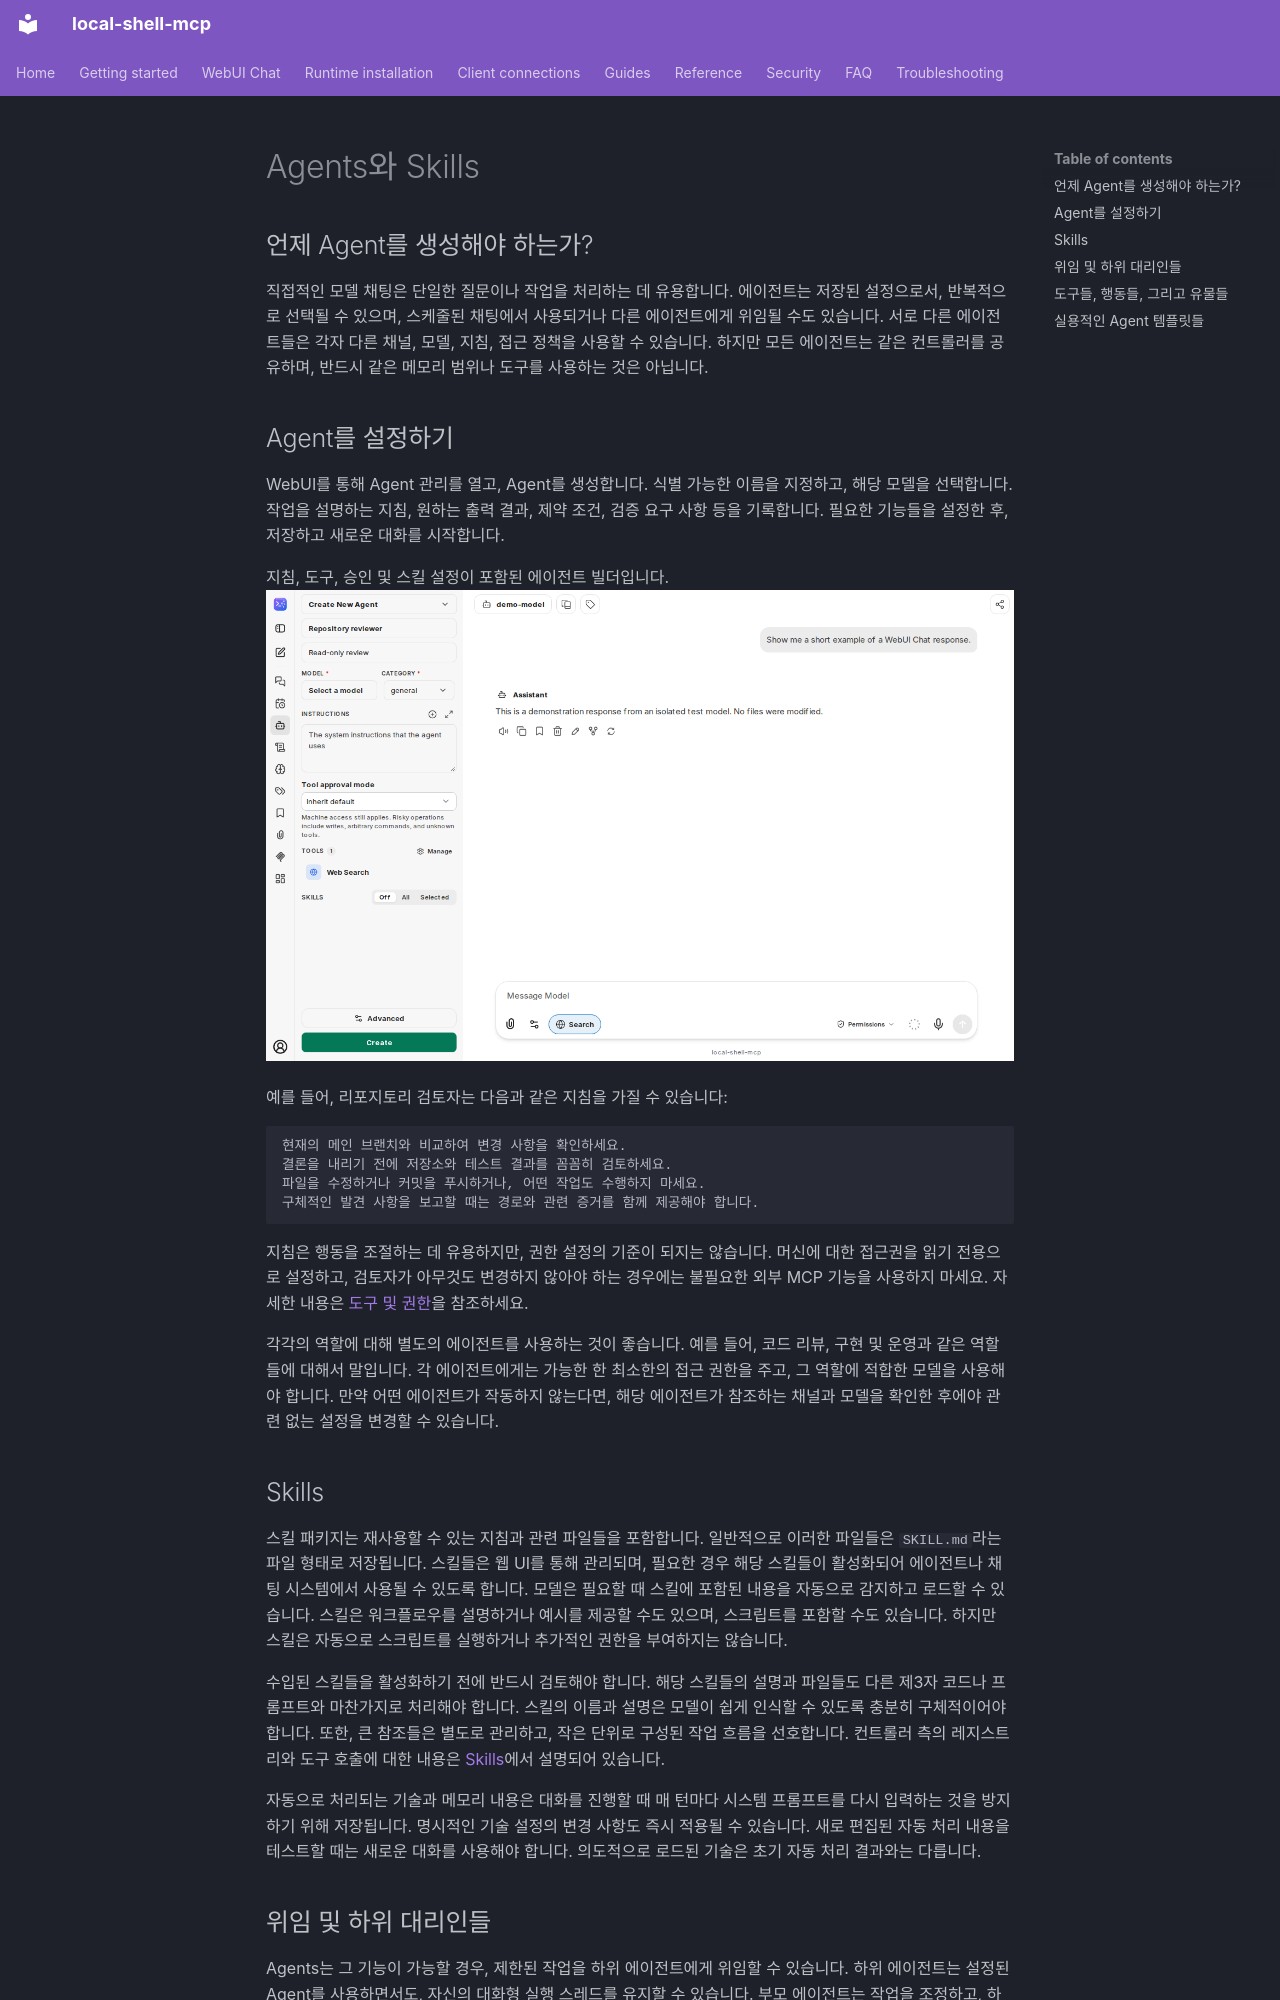

repository: fwerkor/local-shell-mcp · page: chat/agents.ko/index.html · generator: mkdocs

<!-- i18n-source-sha256: d33afa60bf803b367c950dbadf80fa77167568a970adcac204cdea7e9e965e45 -->
<!-- Machine-assisted translation; English source is authoritative. -->
# Agents와 Skills

## 언제 Agent를 생성해야 하는가?

직접적인 모델 채팅은 단일한 질문이나 작업을 처리하는 데 유용합니다. 에이전트는 저장된 설정으로서, 반복적으로 선택될 수 있으며, 스케줄된 채팅에서 사용되거나 다른 에이전트에게 위임될 수도 있습니다. 서로 다른 에이전트들은 각자 다른 채널, 모델, 지침, 접근 정책을 사용할 수 있습니다. 하지만 모든 에이전트는 같은 컨트롤러를 공유하며, 반드시 같은 메모리 범위나 도구를 사용하는 것은 아닙니다.

## Agent를 설정하기

WebUI를 통해 Agent 관리를 열고, Agent를 생성합니다. 식별 가능한 이름을 지정하고, 해당 모델을 선택합니다. 작업을 설명하는 지침, 원하는 출력 결과, 제약 조건, 검증 요구 사항 등을 기록합니다. 필요한 기능들을 설정한 후, 저장하고 새로운 대화를 시작합니다.

지침, 도구, 승인 및 스킬 설정이 포함된 에이전트 빌더입니다. ![Agent Builder with instructions, tools, approval and Skill settings](../assets/chat/agent-builder.png)

예를 들어, 리포지토리 검토자는 다음과 같은 지침을 가질 수 있습니다:

```text
현재의 메인 브랜치와 비교하여 변경 사항을 확인하세요.
결론을 내리기 전에 저장소와 테스트 결과를 꼼꼼히 검토하세요.
파일을 수정하거나 커밋을 푸시하거나, 어떤 작업도 수행하지 마세요.
구체적인 발견 사항을 보고할 때는 경로와 관련 증거를 함께 제공해야 합니다.
```

지침은 행동을 조절하는 데 유용하지만, 권한 설정의 기준이 되지는 않습니다. 머신에 대한 접근권을 읽기 전용으로 설정하고, 검토자가 아무것도 변경하지 않아야 하는 경우에는 불필요한 외부 MCP 기능을 사용하지 마세요. 자세한 내용은 [도구 및 권한](permissions.md)을 참조하세요.

각각의 역할에 대해 별도의 에이전트를 사용하는 것이 좋습니다. 예를 들어, 코드 리뷰, 구현 및 운영과 같은 역할들에 대해서 말입니다. 각 에이전트에게는 가능한 한 최소한의 접근 권한을 주고, 그 역할에 적합한 모델을 사용해야 합니다. 만약 어떤 에이전트가 작동하지 않는다면, 해당 에이전트가 참조하는 채널과 모델을 확인한 후에야 관련 없는 설정을 변경할 수 있습니다.

## Skills

스킬 패키지는 재사용할 수 있는 지침과 관련 파일들을 포함합니다. 일반적으로 이러한 파일들은 `SKILL.md`라는 파일 형태로 저장됩니다. 스킬들은 웹 UI를 통해 관리되며, 필요한 경우 해당 스킬들이 활성화되어 에이전트나 채팅 시스템에서 사용될 수 있도록 합니다. 모델은 필요할 때 스킬에 포함된 내용을 자동으로 감지하고 로드할 수 있습니다. 스킬은 워크플로우를 설명하거나 예시를 제공할 수도 있으며, 스크립트를 포함할 수도 있습니다. 하지만 스킬은 자동으로 스크립트를 실행하거나 추가적인 권한을 부여하지는 않습니다.

수입된 스킬들을 활성화하기 전에 반드시 검토해야 합니다. 해당 스킬들의 설명과 파일들도 다른 제3자 코드나 프롬프트와 마찬가지로 처리해야 합니다. 스킬의 이름과 설명은 모델이 쉽게 인식할 수 있도록 충분히 구체적이어야 합니다. 또한, 큰 참조들은 별도로 관리하고, 작은 단위로 구성된 작업 흐름을 선호합니다. 컨트롤러 측의 레지스트리와 도구 호출에 대한 내용은 [Skills](../guides/skills.md)에서 설명되어 있습니다.

자동으로 처리되는 기술과 메모리 내용은 대화를 진행할 때 매 턴마다 시스템 프롬프트를 다시 입력하는 것을 방지하기 위해 저장됩니다. 명시적인 기술 설정의 변경 사항도 즉시 적용될 수 있습니다. 새로 편집된 자동 처리 내용을 테스트할 때는 새로운 대화를 사용해야 합니다. 의도적으로 로드된 기술은 초기 자동 처리 결과와는 다릅니다.
